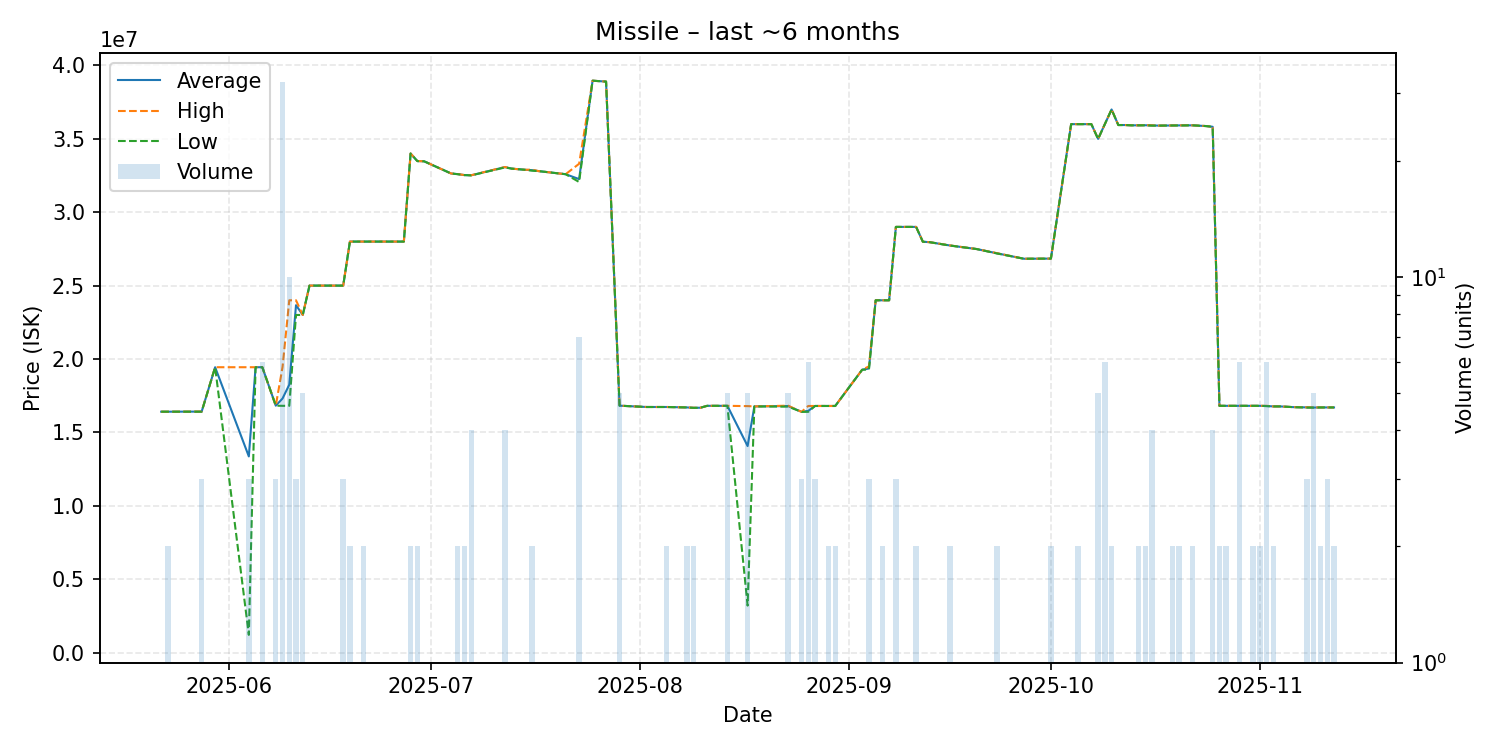

The file beside this chart, header and first rows:
date, average, highest, lowest, order_count, volume
2025-05-22, 16410000, 16410000, 16410000, 1, 1
2025-05-23, 16410000, 16410000, 16410000, 2, 2
2025-05-28, 16416667, 16420000, 16410000, 2, 3
2025-05-30, 19440000, 19440000, 19440000, 1, 1
2025-06-04, 13361667, 19440000, 1205000, 3, 3
2025-06-05, 19440000, 19440000, 19440000, 1, 1
2025-06-06, 19440000, 19440000, 19440000, 5, 6
2025-06-08, 16820000, 16820000, 16820000, 1, 3
2025-06-09, 17308125, 19450000, 16810000, 11, 32
2025-06-10, 18251000, 24000000, 16810000, 5, 10
2025-06-11, 23666667, 24000000, 23000000, 3, 3
2025-06-12, 23000000, 23000000, 23000000, 2, 5
2025-06-13, 25000000, 25000000, 25000000, 1, 1
2025-06-16, 25000000, 25000000, 25000000, 1, 1
2025-06-17, 25000000, 25000000, 25000000, 1, 1
2025-06-18, 25000000, 25000000, 25000000, 2, 3
2025-06-19, 28000000, 28000000, 28000000, 2, 2
2025-06-21, 28000000, 28000000, 28000000, 1, 2
2025-06-22, 28000000, 28000000, 28000000, 1, 1
2025-06-27, 28000000, 28000000, 28000000, 1, 1
2025-06-28, 34000000, 34000000, 34000000, 2, 2
2025-06-29, 33485000, 33490000, 33480000, 2, 2
2025-06-30, 33470000, 33470000, 33470000, 1, 1
2025-07-04, 32640000, 32640000, 32640000, 1, 1
2025-07-05, 32595000, 32600000, 32590000, 2, 2
2025-07-06, 32530000, 32530000, 32530000, 2, 2
2025-07-07, 32517500, 32520000, 32510000, 3, 4
2025-07-12, 33072500, 33080000, 33050000, 4, 4
2025-07-13, 32970000, 32970000, 32970000, 1, 1
2025-07-15, 32890000, 32890000, 32890000, 1, 1
2025-07-16, 32865000, 32900000, 32830000, 2, 2
2025-07-17, 32800000, 32800000, 32800000, 1, 1
2025-07-21, 32590000, 32590000, 32590000, 1, 1
2025-07-23, 32257143, 33300000, 32060000, 6, 7
2025-07-25, 38960000, 38960000, 38960000, 1, 1
2025-07-27, 38900000, 38900000, 38900000, 1, 1
2025-07-29, 16820000, 16820000, 16820000, 1, 5
2025-08-02, 16730000, 16730000, 16730000, 1, 1
2025-08-03, 16730000, 16730000, 16730000, 1, 1
2025-08-05, 16730000, 16730000, 16730000, 2, 2
2025-08-08, 16700000, 16700000, 16700000, 2, 2
2025-08-09, 16675000, 16680000, 16670000, 2, 2
2025-08-10, 16680000, 16680000, 16680000, 1, 1
2025-08-11, 16810000, 16810000, 16810000, 1, 1
2025-08-13, 16810000, 16810000, 16810000, 1, 1
2025-08-14, 16810000, 16810000, 16810000, 1, 5
2025-08-17, 14070000, 16790000, 3200000, 5, 5
2025-08-18, 16770000, 16770000, 16770000, 1, 1
2025-08-23, 16794000, 16820000, 16755000, 3, 5
2025-08-25, 16400000, 16400000, 16400000, 3, 3
2025-08-26, 16466667, 16800000, 16400000, 2, 6
2025-08-27, 16800000, 16800000, 16800000, 3, 3
2025-08-29, 16800000, 16800000, 16800000, 2, 2
2025-08-30, 16800000, 16800000, 16800000, 2, 2
2025-09-03, 19270000, 19270000, 19270000, 1, 1
2025-09-04, 19353333, 19500000, 19280000, 3, 3
2025-09-05, 24000000, 24000000, 24000000, 1, 1
2025-09-06, 24000000, 24000000, 24000000, 2, 2
2025-09-07, 24000000, 24000000, 24000000, 1, 1
2025-09-08, 29000000, 29000000, 29000000, 3, 3
... 43 more rows
